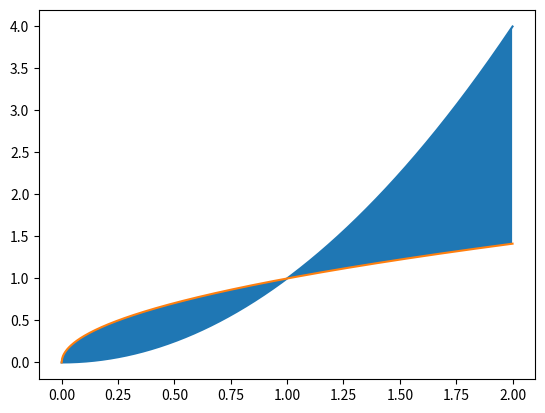

Generate this figure with matplotlib:
import matplotlib.pyplot as plt
import numpy as np


def f(x):
	return x**2


def g(x):
	return x**(1/2)


x = np.linspace(0, 2, 1000)
plt.plot(x, f(x))
plt.plot(x, g(x))
plt.fill_between(x, f(x), g(x), where=[(x > 0) and (x < 2) for x in x])
plt.show()
